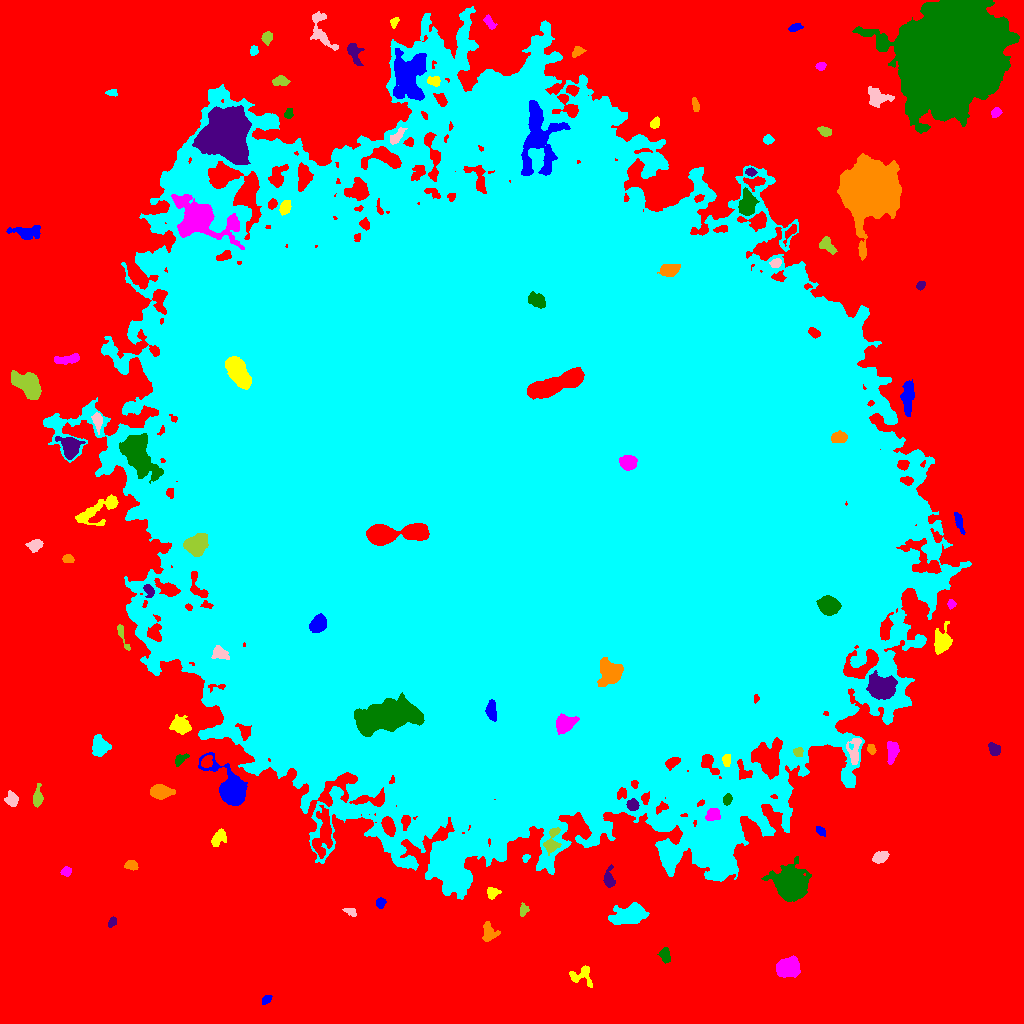

The data file committed next to this chart (first rows):
ID, X, Y, A, B, theta, total_flux, mu_max, mu_median, mu_mean, R_fwhm, R_e, R10, R90, x_start, x_end, y_start, y_end, area, greylevel
0, 508.5, 497.4, 346.7, 336.3, 1.204, 2672854, 20.0, 5.0, 5.035, 143.3, 210.1, 82.47, 331.9, 0, 1023, 0, 1023, 530805, 5.035
1, 266.3, 24.15, 2.679, 1.793, 0.6728, 237.0, 6.0, 3.0, 2.926, 3.827, 2.764, 0.9772, 4.297, 262, 272, 19, 28, 81, 13.93
2, 580.7, 47.93, 6.618, 4.943, -0.01281, 395.0, 5.0, 1.0, 1.612, 4.222, 4.549, 1.693, 7.334, 569, 592, 36, 58, 245, 12.61
3, 787.2, 56.21, 5.638, 4.21, 0.2012, 4071, 23.0, 9.0, 9.424, 7.203, 6.232, 2.459, 9.707, 776, 800, 46, 68, 432, 19.42
4, 664.9, 68.7, 3.486, 2.258, -1.326, 455.0, 7.0, 3.0, 3.182, 4.478, 3.523, 1.382, 5.557, 657, 670, 60, 76, 143, 14.18
5, 112, 101.2, 2.799, 1.841, 0.9962, 296.0, 7.0, 4.0, 3.795, 3.7, 2.932, 1.128, 4.406, 108, 116, 96, 107, 78, 13.79
6, 488.7, 91.19, 4.677, 3.414, -1.387, 807.0, 7.0, 4.0, 3.702, 5.917, 4.652, 1.871, 7.313, 482, 500, 82, 102, 218, 13.7
7, 629.5, 108.3, 8.63, 4.401, 0.2054, 3260, 13.0, 5.0, 5.397, 7.421, 7.442, 2.932, 12.03, 608, 649, 99, 121, 604, 15.4
8, 350.1, 111.9, 3.637, 1.789, -0.3537, 283.0, 6.0, 3.0, 3.18, 4.107, 3.09, 1.262, 4.72, 342, 356, 107, 115, 89, 13.18
9, 523.6, 113.6, 2.865, 1.981, 1.341, 205.0, 5.0, 2.0, 2.158, 3.568, 2.877, 1.128, 4.478, 520, 529, 107, 121, 95, 13.16
10, 277.2, 130.4, 7.008, 5.946, 1.052, 4931, 23.0, 5.0, 6.727, 6.507, 7.024, 2.706, 12.6, 260, 291, 113, 151, 733, 16.73
11, 380.7, 120.4, 2.396, 2.118, 1.275, 451.0, 11.0, 4.0, 4.798, 3.432, 2.821, 1.128, 4.514, 376, 386, 115, 126, 94, 15.8
12, 492.1, 130.8, 2.748, 2.469, 0.1585, 325.0, 6.0, 2.0, 2.6, 4.297, 3.192, 1.262, 5.109, 487, 501, 124, 136, 125, 13.6
13, 66.28, 152.1, 2.349, 2.215, 0.5607, 210.0, 5.0, 2.0, 2.308, 3.568, 2.932, 1.128, 4.478, 60, 71, 147, 157, 91, 13.31
14, 791.4, 138.2, 6.5, 6.19, -0.6367, 22115, 82.0, 10.0, 19.61, 8.234, 7.653, 2.985, 12.99, 761, 811, 122, 167, 1128, 30.61
15, 609.1, 144.1, 4.979, 2.606, -1.514, 673.0, 8.0, 3.5, 3.913, 5.232, 4.029, 1.596, 6.383, 603, 615, 136, 159, 172, 15.91
16, 131.4, 158.3, 2.765, 2.124, -0.1453, 330.0, 6.0, 3.0, 2.821, 4.334, 3.09, 1.262, 4.82, 124, 138, 153, 163, 117, 14.82
17, 525.8, 165.6, 2.044, 1.626, 0.8424, 200.0, 8.0, 3.0, 3.571, 2.877, 2.257, 0.7979, 3.613, 522, 530, 161, 169, 56, 14.57
18, 880.3, 166.5, 3.999, 2.481, 0.4234, 731.0, 10.0, 4.0, 4.404, 4.918, 4.029, 1.596, 6.308, 872, 889, 160, 172, 166, 15.4
19, 551.9, 181.8, 7.148, 3.249, 1.291, 809.0, 7.0, 3.0, 3.173, 5.614, 4.918, 1.954, 7.777, 543, 561, 168, 196, 255, 20.17
20, 322.8, 189, 12.43, 4.345, 1.435, 2469, 11.0, 4.0, 4.228, 6.652, 7.632, 2.877, 11.97, 312, 332, 165, 218, 584, 18.23
21, 820.3, 192.6, 2.646, 1.752, -0.7155, 188.0, 5.0, 2.0, 2.293, 3.338, 2.764, 0.9772, 4.334, 816, 825, 187, 197, 82, 13.29
22, 218.3, 185.2, 5.007, 2.985, 0.9515, 482.0, 7.0, 2.0, 2.524, 3.241, 4.514, 1.596, 6.933, 211, 226, 177, 195, 191, 12.52
23, 713.2, 208.8, 3.624, 3.014, 0.2853, 863.0, 9.0, 5.0, 5.199, 5.67, 4.297, 1.784, 6.433, 705, 720, 203, 215, 166, 29.2
24, 726.8, 224.2, 2.369, 1.977, 1.23, 268.0, 8.0, 3.0, 2.851, 3.241, 2.764, 0.9772, 4.37, 723, 732, 218, 230, 94, 28.85
25, 632.2, 218.7, 2.819, 2.734, 0.01574, 649.0, 10.0, 5.0, 5.07, 4.82, 3.613, 1.493, 5.557, 626, 639, 213, 225, 128, 24.07
26, 159.4, 231.7, 4.846, 3.051, -0.006839, 1445, 14.0, 4.0, 5.035, 5.585, 4.72, 1.871, 7.653, 150, 175, 224, 239, 287, 16.03
27, 698.1, 235.2, 3.499, 3.043, 0.3745, 768.0, 9.0, 4.0, 4.465, 4.918, 4.029, 1.596, 6.358, 691, 708, 229, 243, 172, 25.47
28, 11.96, 224.1, 3.274, 2.706, -1.272, 943.0, 14.0, 5.0, 5.857, 4.478, 3.7, 1.493, 5.944, 4, 18, 217, 233, 161, 15.86
29, 37.5, 225.1, 4.152, 2.191, 1.484, 477.0, 7.0, 3.0, 2.822, 4.406, 3.656, 1.382, 5.809, 33, 43, 216, 240, 169, 13.82
30, 206.9, 262.3, 3.092, 2.253, 1.05, 287.0, 7.0, 2.0, 2.278, 2.706, 3.385, 1.128, 5.293, 201, 212, 256, 268, 126, 20.28
31, 231.9, 233.1, 9.132, 5.487, -0.9522, 14839, 66.0, 8.0, 16.31, 7.399, 7.001, 2.764, 12.15, 198, 247, 218, 271, 910, 29.31
32, 726.3, 262.9, 2.973, 1.872, 1.566, 443.0, 10.0, 4.0, 4.52, 3.827, 2.985, 1.128, 4.754, 722, 730, 257, 269, 98, 31.52
33, 892.3, 272.8, 5.358, 2.481, 1.411, 658.0, 8.0, 3.0, 3.005, 5.202, 4.297, 1.693, 6.794, 887, 899, 259, 282, 219, 15
34, 180.1, 264.2, 3.859, 2.096, 0.6893, 297.0, 5.0, 3.0, 2.583, 4.334, 3.432, 1.262, 5.202, 175, 189, 257, 270, 115, 13.58
35, 994.1, 273.9, 3.255, 2.352, -0.9591, 566.0, 9.0, 4.0, 4.101, 4.406, 3.523, 1.382, 5.47, 988, 1000, 268, 281, 138, 15.1
36, 871.2, 274.4, 2.501, 1.77, -1.354, 271.0, 8.0, 3.0, 3.43, 3.385, 2.646, 0.9772, 4.184, 867, 876, 269, 279, 79, 16.43
37, 99.79, 277.2, 4.532, 3.715, -1.34, 2377, 19.0, 7.0, 7.897, 5.89, 5.14, 2.034, 8.176, 92, 111, 267, 289, 301, 17.9
38, 855, 271.7, 7.429, 2.557, 1.409, 430.0, 5.0, 1.0, 1.755, 4.918, 4.184, 1.693, 6.794, 846, 861, 259, 285, 245, 17.76
39, 798.4, 271.5, 2.301, 2.148, -0.05634, 294.0, 8.0, 3.0, 3.379, 3.7, 2.821, 1.128, 4.406, 793, 803, 267, 276, 87, 31.38
40, 766.8, 265.3, 7.594, 6.369, -1.178, 5495, 20.0, 6.0, 7.081, 8.795, 7.858, 3.038, 12.88, 751, 782, 244, 286, 776, 31.08
41, 491.4, 312.8, 5.065, 2.38, -1.463, 769.0, 7.0, 4.0, 4.069, 6.18, 4.514, 1.871, 6.699, 485, 496, 302, 324, 189, 58.07
42, 180.5, 298.1, 4.669, 3.518, -0.4802, 879.0, 7.0, 3.0, 3.0, 6.129, 5.046, 2.111, 7.878, 169, 191, 289, 309, 293, 15.0
43, 564.4, 299.8, 4.25, 3.597, 0.6199, 1997, 17.0, 5.0, 6.28, 5.585, 4.754, 1.954, 7.838, 556, 579, 289, 310, 318, 65.28
44, 387.8, 307.4, 12.21, 6.226, 0.1991, 20505, 52.0, 7.0, 11.64, 9.115, 9.424, 3.613, 18.37, 354, 424, 287, 331, 1761, 59.64
45, 881.1, 336.1, 6.166, 4.953, -0.09504, 5914, 28.0, 8.0, 9.585, 7.378, 6.84, 2.706, 11.17, 866, 897, 324, 353, 617, 29.59
46, 610.2, 351.4, 6.145, 5.797, -1.306, 2947, 14.0, 5.0, 5.689, 7.797, 7.024, 2.764, 11.13, 597, 623, 337, 366, 518, 62.69
47, 816, 332.4, 5.754, 4.978, 1.44, 2479, 15.0, 4.0, 5.32, 6.604, 6.024, 2.326, 9.788, 800, 827, 321, 354, 466, 32.32
48, 219.4, 370.8, 4.211, 3.019, -0.3718, 526.0, 8.0, 2.0, 2.874, 3.989, 3.949, 1.493, 6.555, 211, 229, 364, 378, 183, 29.87
49, 121.8, 389.5, 7.76, 1.578, -1.211, 276.0, 6.0, 2.0, 2.19, 3.613, 3.241, 1.262, 5.557, 117, 130, 373, 399, 126, 14.19
50, 44.16, 392.1, 5.687, 2.886, 0.9215, 862.0, 9.0, 3.0, 3.781, 5.171, 4.687, 1.784, 7.356, 35, 56, 384, 404, 228, 13.78
51, 318.1, 399.3, 4.285, 3.33, 0.885, 2209, 19.0, 8.0, 8.399, 5.836, 4.886, 1.954, 7.632, 309, 326, 391, 410, 263, 67.4
52, 942.1, 382.3, 5.32, 3.707, 1.51, 1495, 14.0, 3.0, 4.164, 5.202, 4.918, 1.871, 8.519, 934, 952, 369, 402, 359, 17.16
53, 951.2, 419.5, 2.203, 1.926, 1.546, 215.0, 6.0, 3.0, 3.071, 3.7, 2.646, 0.9772, 4.107, 947, 956, 414, 424, 70, 16.07
54, 829, 417.7, 4.562, 3.859, -0.159, 5382, 36.0, 13.0, 14.7, 6.699, 5.412, 2.185, 8.556, 816, 841, 408, 428, 366, 69.7
55, 148.7, 433.1, 3.306, 2.225, -1.124, 418.0, 7.0, 3.0, 3.635, 4.107, 3.29, 1.262, 5.202, 143, 154, 426, 439, 115, 19.63
56, 68.39, 465.1, 2.57, 2.087, -0.2084, 200.0, 5.0, 2.0, 2.174, 3.141, 2.877, 1.128, 4.514, 62, 74, 461, 469, 92, 14.17
57, 520.3, 529.1, 164.9, 141.6, -0.1983, 15321900, 160.0, 26.0, 32.78, 101.3, 183.7, 67.12, 310.4, 43, 971, 124, 1017, 467456, 40.78
58, 34.97, 478.6, 3.459, 2.639, 0.3609, 517.0, 7.0, 3.0, 3.272, 4.687, 3.785, 1.493, 6.024, 25, 43, 471, 484, 158, 15.27
59, 196, 479, 5.418, 4.464, 0.6028, 3451, 19.0, 7.0, 7.952, 6.84, 6.18, 2.459, 9.966, 183, 208, 467, 490, 434, 31.95
... 54 more rows
